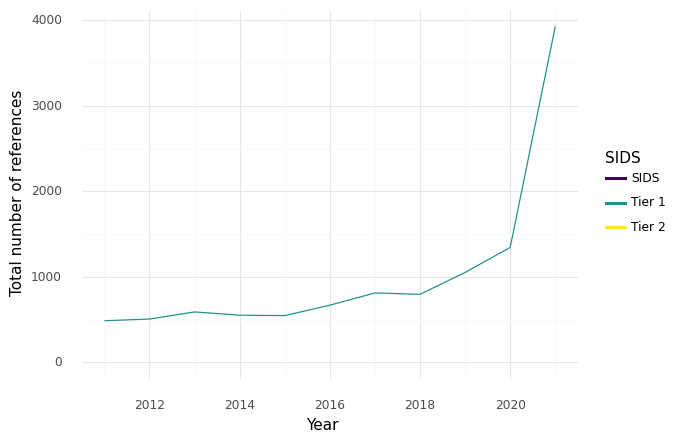

Data behind this chart, as committed beside it:
, SIDS, Year, intersection, climate, health, sum
11, Tier 1, 2011, 487.0, 7881, 16719, 25087
12, Tier 1, 2012, 507.0, 9071, 21131, 30709
13, Tier 1, 2013, 590.0, 9517, 21530, 31637
14, Tier 1, 2014, 552.0, 10048, 22790, 33390
15, Tier 1, 2015, 547.0, 9598, 22750, 32895
16, Tier 1, 2016, 669.0, 10560, 23925, 35154
17, Tier 1, 2017, 812.0, 11207, 25461, 37480
18, Tier 1, 2018, 796.0, 11651, 29031, 41478
19, Tier 1, 2019, 1052, 15301, 32981, 49334
20, Tier 1, 2020, 1345, 19177, 36202, 56724
21, Tier 1, 2021, 3931, 35730, 86451, 126112
